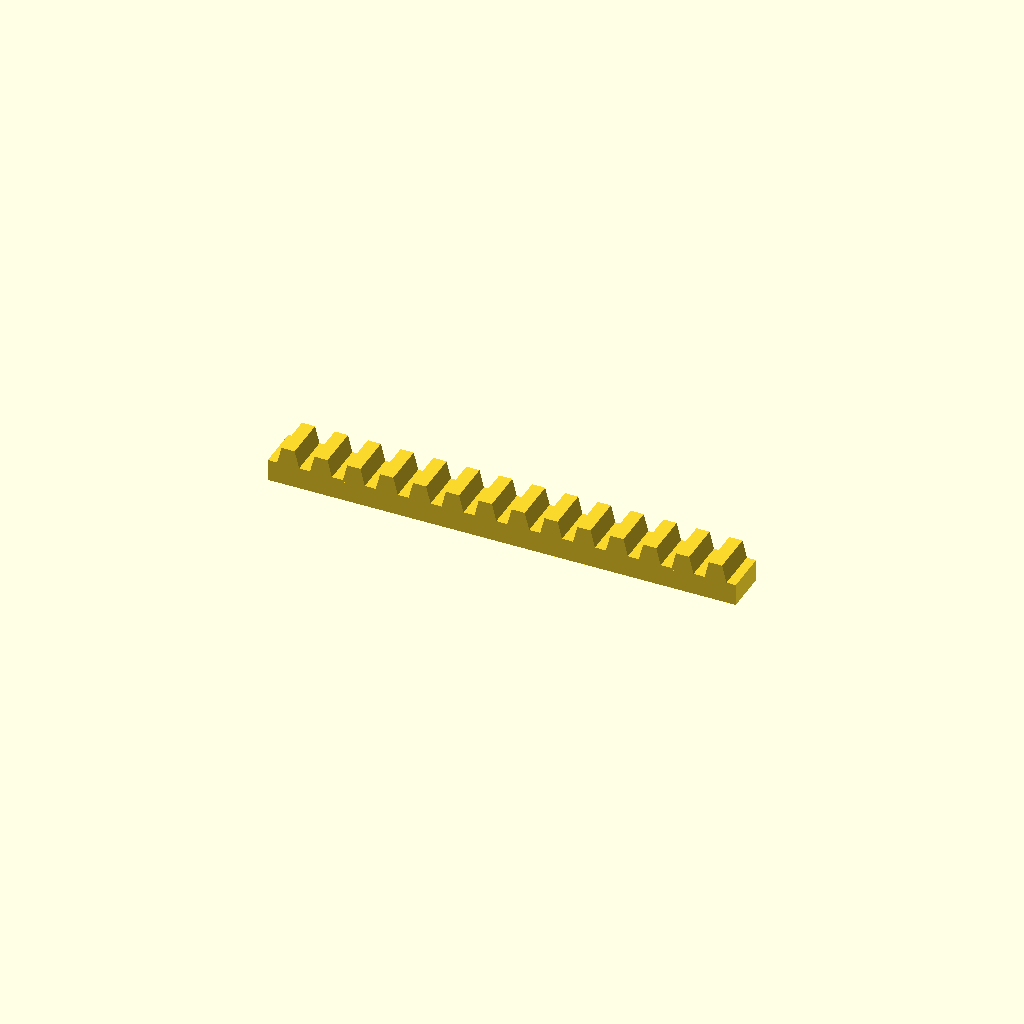
Cell 1: the model at its default parameters.
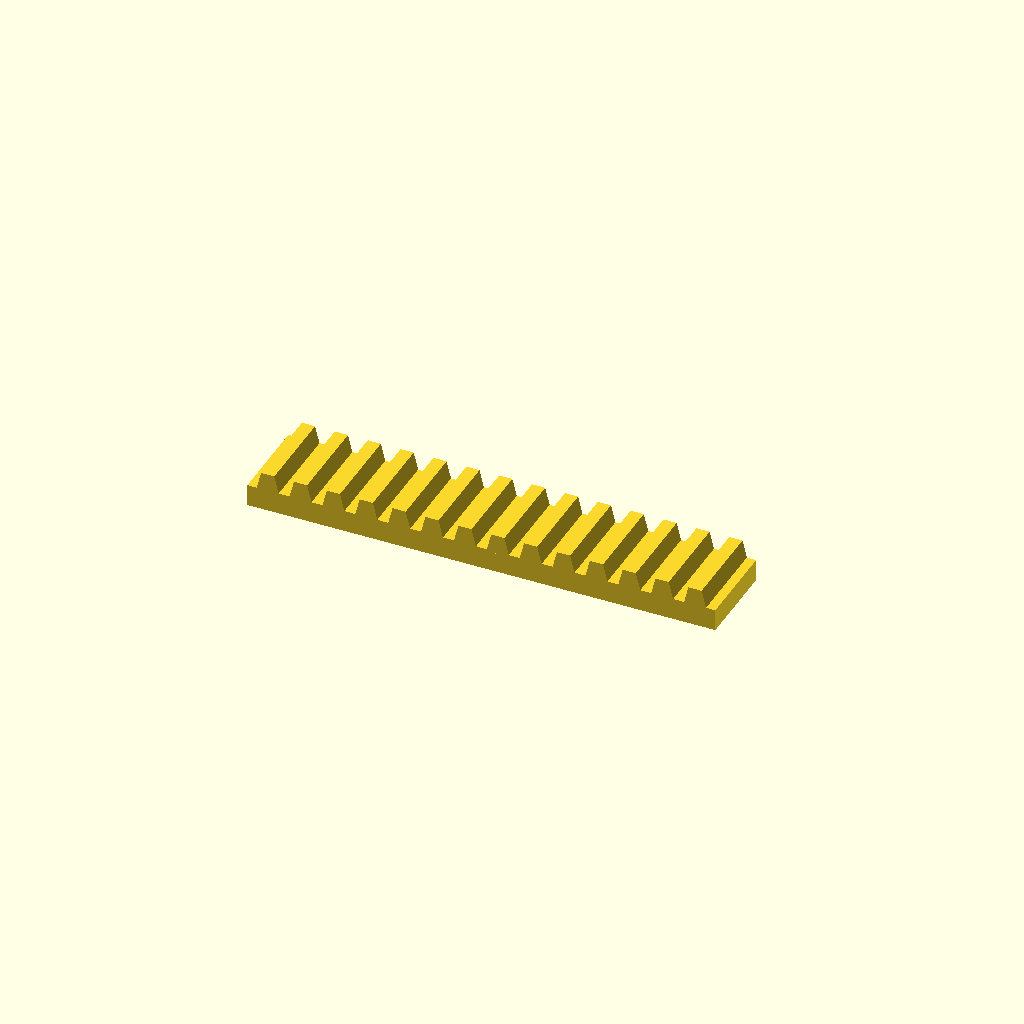
Cell 2: the same model with bar_w = 40.
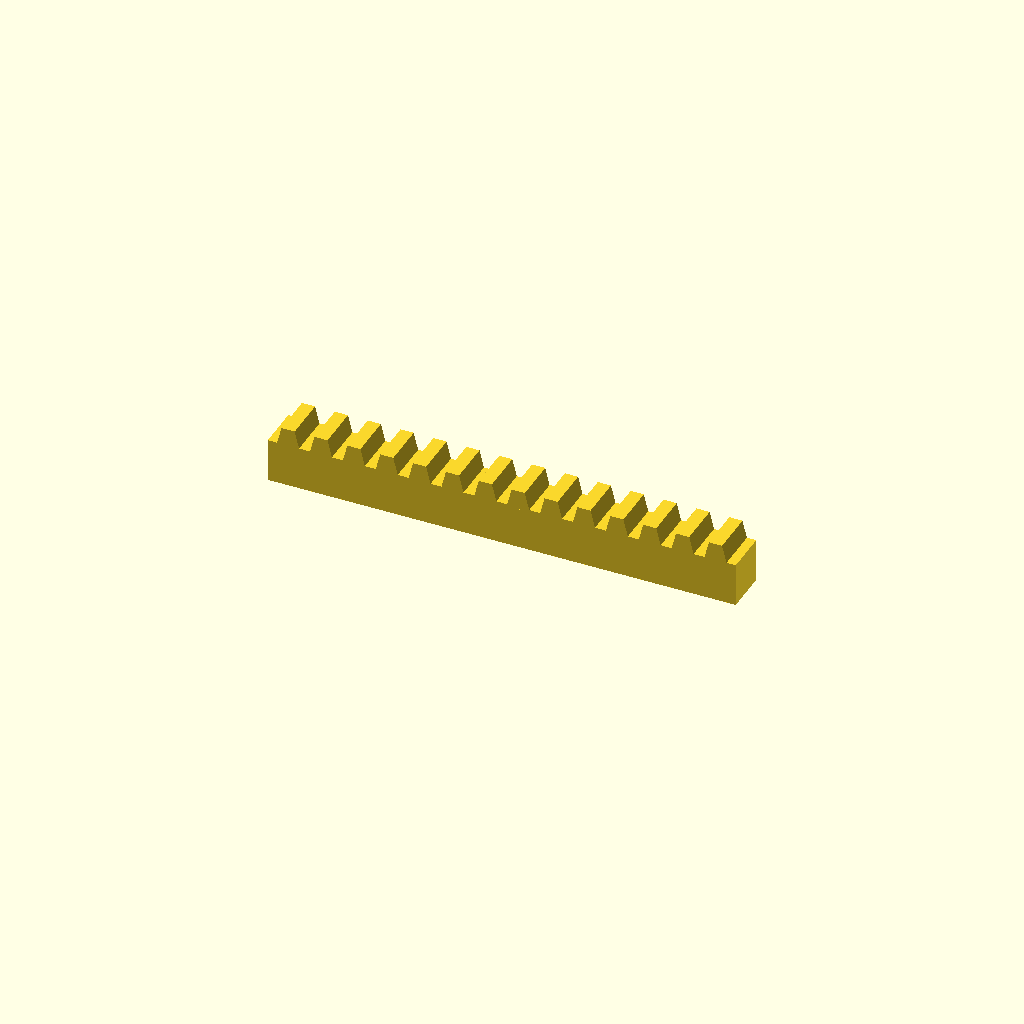
Cell 3: bar_h = 20 (everything else at default).
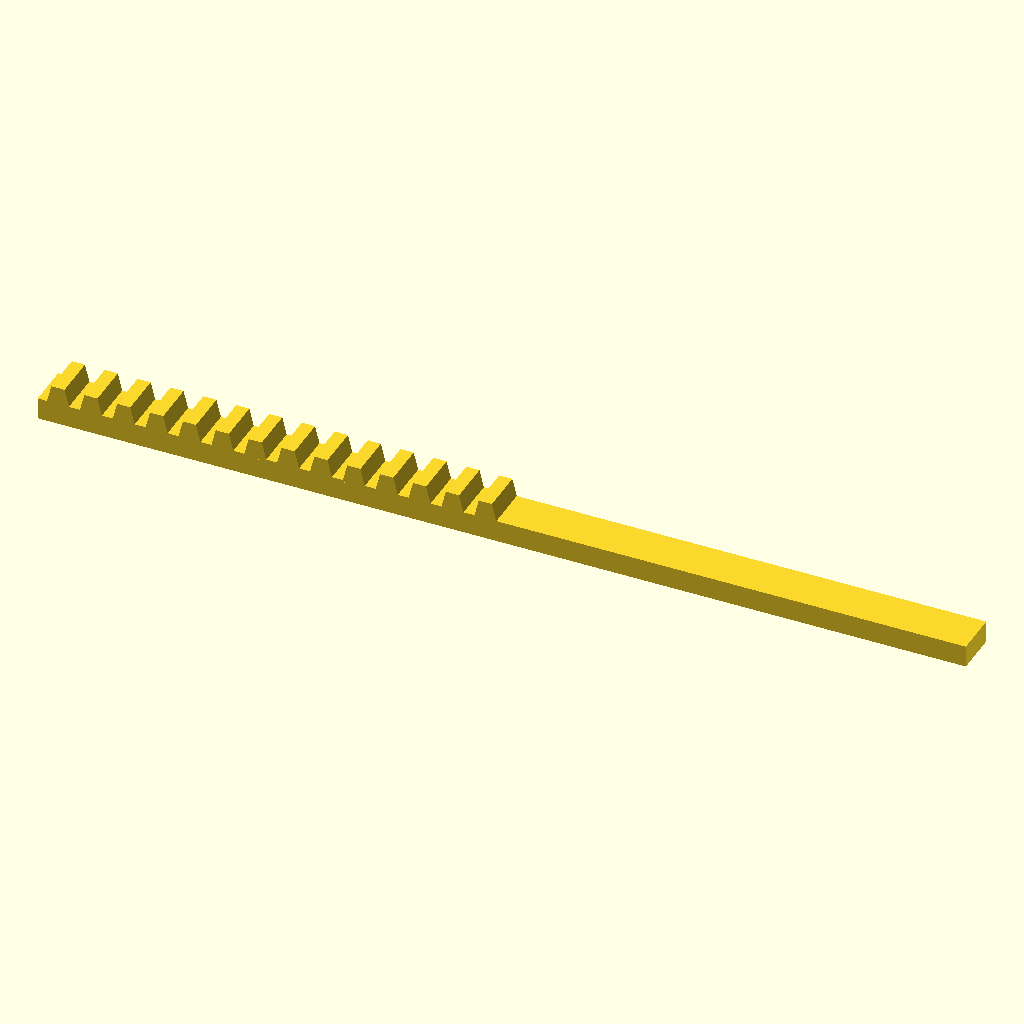
Cell 4: the same model with teeth = 28.
All cells are drawn from one camera (rotation 55°, 0°, 25°, orthographic, colour scheme Cornfield), so only the parameter changes between them.
The OpenSCAD source (optional_data/data/place1/rackbars/part_0137.scad):
$fn = 32;

// ----------------------------------------------------------------------
// Toothed rack, 14 teeth
// 15 mm pitch, 8 mm teeth
// ----------------------------------------------------------------------

// --- parameters (mm) ---
bar_w = 20;      // bar width (Y)
seat_tol = 0.1;  // tolerance at the seating features
free_tol = 0.5;  // general tolerance on the free sizes
bar_h = 10;      // bar height (Z)
teeth = 14;      // number of teeth
pitch = 15;      // tooth pitch
tooth_h = 8;     // tooth height above the bar
root_w = 10.5;   // tooth width at the root
crest_w = 6;     // tooth width at the crest

// --- derived feature positions (mm) ---
span = (teeth - 1) * pitch;  // = 195   distance between the outer teeth
bar_l = span + root_w + 8;   // = 213.5   bar length: teeth plus 4 mm at each end
tooth_x = -span / 2;         // = -97.5   X of the first tooth
height = bar_h + tooth_h;    // = 18   overall height
feature_centers = [
  [tooth_x + 0 * pitch, -bar_w / 2],
  [tooth_x + 1 * pitch, -bar_w / 2],
  [tooth_x + 2 * pitch, -bar_w / 2],
  [tooth_x + 3 * pitch, -bar_w / 2],
  [tooth_x + 4 * pitch, -bar_w / 2],
  [tooth_x + 5 * pitch, -bar_w / 2],
  [tooth_x + 6 * pitch, -bar_w / 2],
  [tooth_x + 7 * pitch, -bar_w / 2],
  [tooth_x + 8 * pitch, -bar_w / 2],
  [tooth_x + 9 * pitch, -bar_w / 2],
  [tooth_x + 10 * pitch, -bar_w / 2],
  [tooth_x + 11 * pitch, -bar_w / 2],
  [tooth_x + 12 * pitch, -bar_w / 2],
  [tooth_x + 13 * pitch, -bar_w / 2]
];   // tooth centre line, drives the tooth loop

// bar with a rack of teeth, one extruded trapezoium per centre
module rack_tooth() {
  linear_extrude(height = bar_w)
    polygon(points = [
      [0, 0],
      [root_w, 0],
      [root_w / 2 + crest_w / 2, tooth_h + 1],
      [root_w / 2 - crest_w / 2, tooth_h + 1]
    ]);
}

union() {
  translate([-bar_l / 2, -bar_w, 0]) cube([bar_l, bar_w, bar_h]);
  for (centre = feature_centers)
    translate([centre[0] - root_w / 2, 0, bar_h - 1]) rotate([90, 0, 0]) rack_tooth();
}
Customizer parameters (derived from the source; name, type, default, range or options):
bar_w: number, default 20
seat_tol: number, default 0.1
free_tol: number, default 0.5
bar_h: number, default 10
teeth: number, default 14
pitch: number, default 15
tooth_h: number, default 8
root_w: number, default 10.5
crest_w: number, default 6
